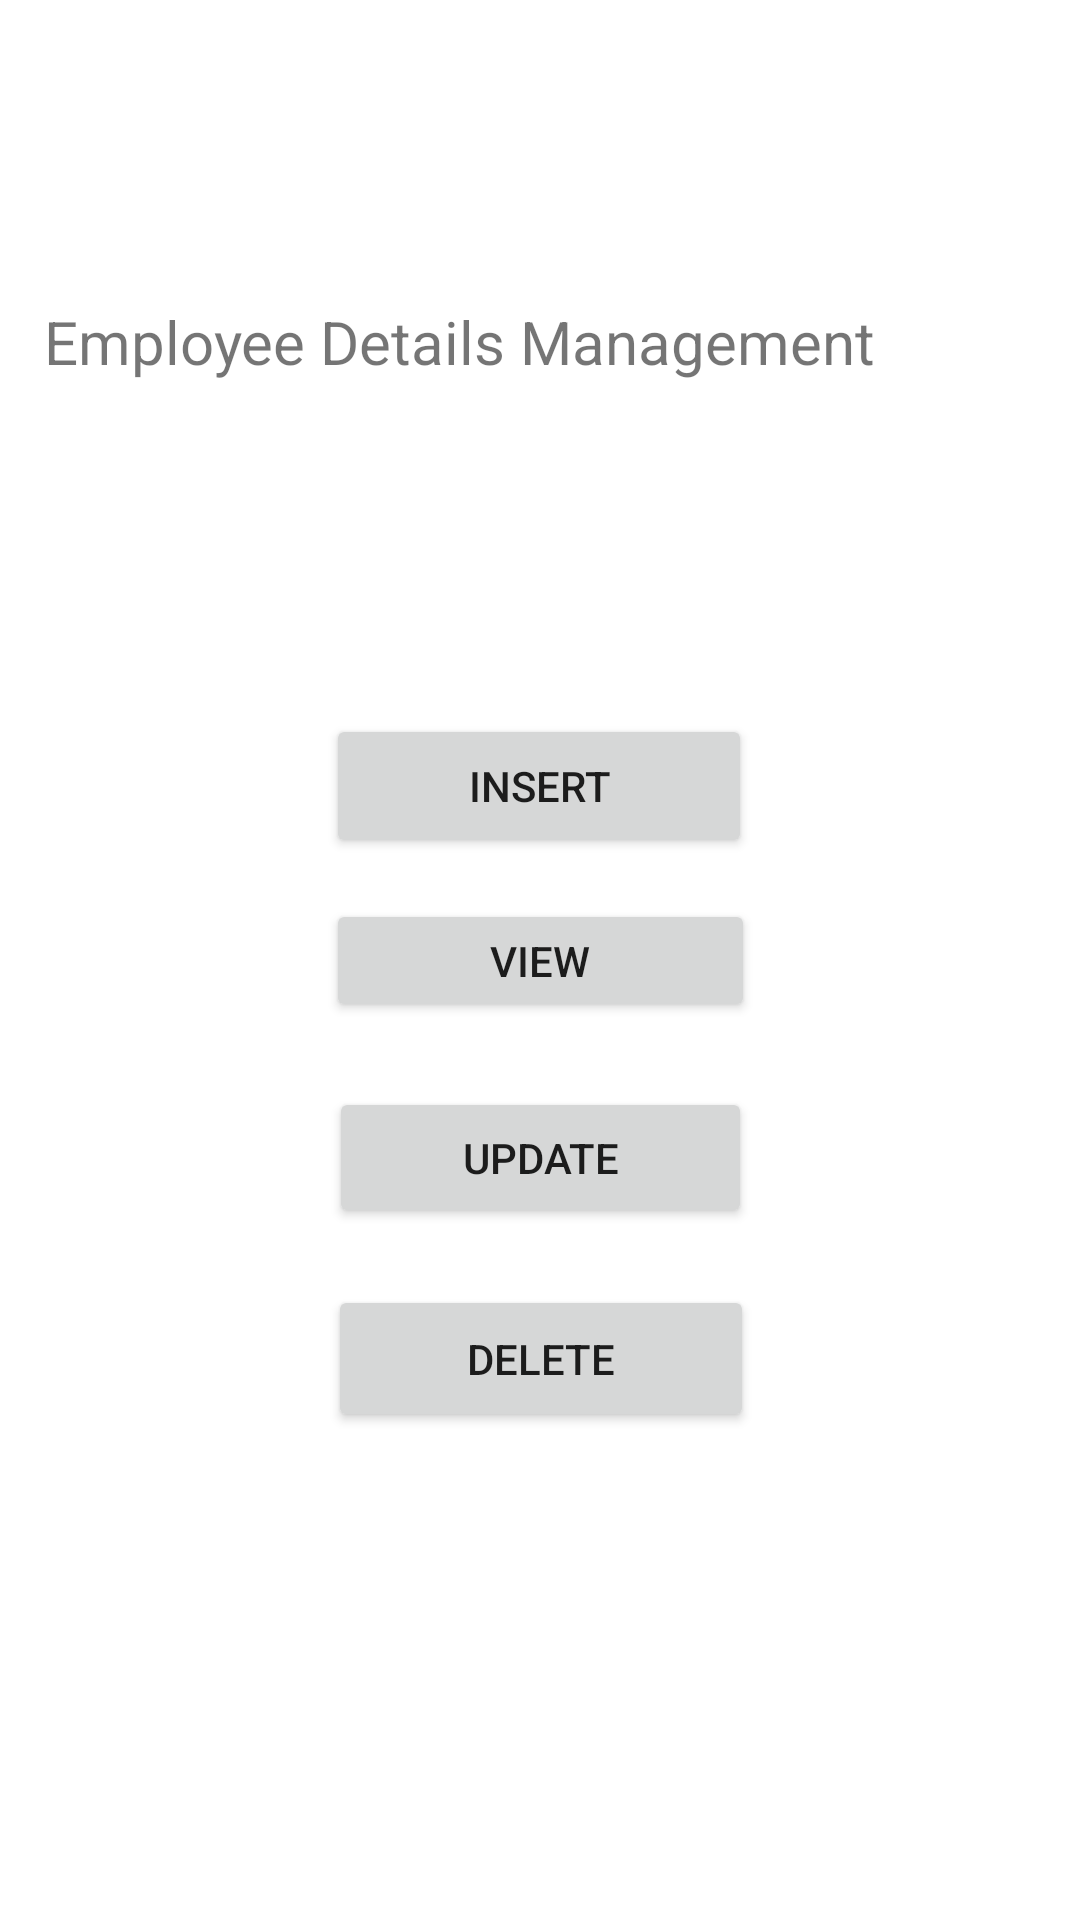

Layout XML and referenced resources for this Android screen:
<!-- AndroidManifest.xml: application theme Theme.Android_crud_app -->
<!-- res/layout/activity_main.xml -->
<?xml version="1.0" encoding="utf-8"?>
<androidx.constraintlayout.widget.ConstraintLayout xmlns:android="http://schemas.android.com/apk/res/android"
    xmlns:app="http://schemas.android.com/apk/res-auto"
    xmlns:tools="http://schemas.android.com/tools"
    android:layout_width="match_parent"
    android:layout_height="match_parent"
    tools:context=".MainActivity">

    <TextView
        android:layout_width="341dp"
        android:layout_height="86dp"
        android:text="Employee Details Management"
        android:textSize="20dp"
        app:layout_constraintBottom_toBottomOf="parent"
        app:layout_constraintEnd_toEndOf="parent"
        app:layout_constraintHorizontal_bias="0.771"
        app:layout_constraintStart_toStartOf="parent"
        app:layout_constraintTop_toTopOf="parent"
        app:layout_constraintVertical_bias="0.181" />

    <Button
        android:id="@+id/insert"
        android:layout_width="142dp"
        android:layout_height="48dp"
        android:text="Insert"
        app:layout_constraintBottom_toBottomOf="parent"
        app:layout_constraintEnd_toEndOf="parent"
        app:layout_constraintHorizontal_bias="0.498"
        app:layout_constraintStart_toStartOf="parent"
        app:layout_constraintTop_toTopOf="parent"
        app:layout_constraintVertical_bias="0.402" />

    <Button
        android:id="@+id/view"
        android:layout_width="143dp"
        android:layout_height="41dp"
        android:text="VIEW"
        app:layout_constraintBottom_toBottomOf="parent"
        app:layout_constraintEnd_toEndOf="parent"
        app:layout_constraintStart_toStartOf="parent"
        app:layout_constraintTop_toTopOf="parent" />

    <Button
        android:id="@+id/update"
        android:layout_width="141dp"
        android:layout_height="47dp"
        android:text="UPDATE"
        app:layout_constraintBottom_toBottomOf="parent"
        app:layout_constraintEnd_toEndOf="parent"
        app:layout_constraintStart_toStartOf="parent"
        app:layout_constraintTop_toTopOf="parent"
        app:layout_constraintVertical_bias="0.611" />

    <Button
        android:id="@+id/delete"
        android:layout_width="142dp"
        android:layout_height="49dp"
        android:text="DELETE"
        app:layout_constraintBottom_toBottomOf="parent"
        app:layout_constraintEnd_toEndOf="parent"
        app:layout_constraintHorizontal_bias="0.501"
        app:layout_constraintStart_toStartOf="parent"
        app:layout_constraintTop_toTopOf="parent"
        app:layout_constraintVertical_bias="0.725" />

</androidx.constraintlayout.widget.ConstraintLayout>
<!-- resources referenced by this layout -->
<resources>
  <style name="Theme.Android_crud_app" parent="Theme.MaterialComponents.DayNight.DarkActionBar">
          
          <item name="colorPrimary">@color/purple_500</item>
          <item name="colorPrimaryVariant">@color/purple_700</item>
          <item name="colorOnPrimary">@color/white</item>
          
          <item name="colorSecondary">@color/teal_200</item>
          <item name="colorSecondaryVariant">@color/teal_700</item>
          <item name="colorOnSecondary">@color/black</item>
          
          <item name="android:statusBarColor">?attr/colorPrimaryVariant</item>
          
      </style>
  <!-- not gathered from this repository: default colours our renderer supplied (Android Studio template values) -->
  <color name="purple_500">#FF6200EE</color>
  <color name="purple_700">#FF3700B3</color>
  <color name="teal_200">#FF03DAC5</color>
  <color name="teal_700">#FF018786</color>
  <color name="black">#FF000000</color>
  <color name="white">#FFFFFFFF</color>
</resources>
